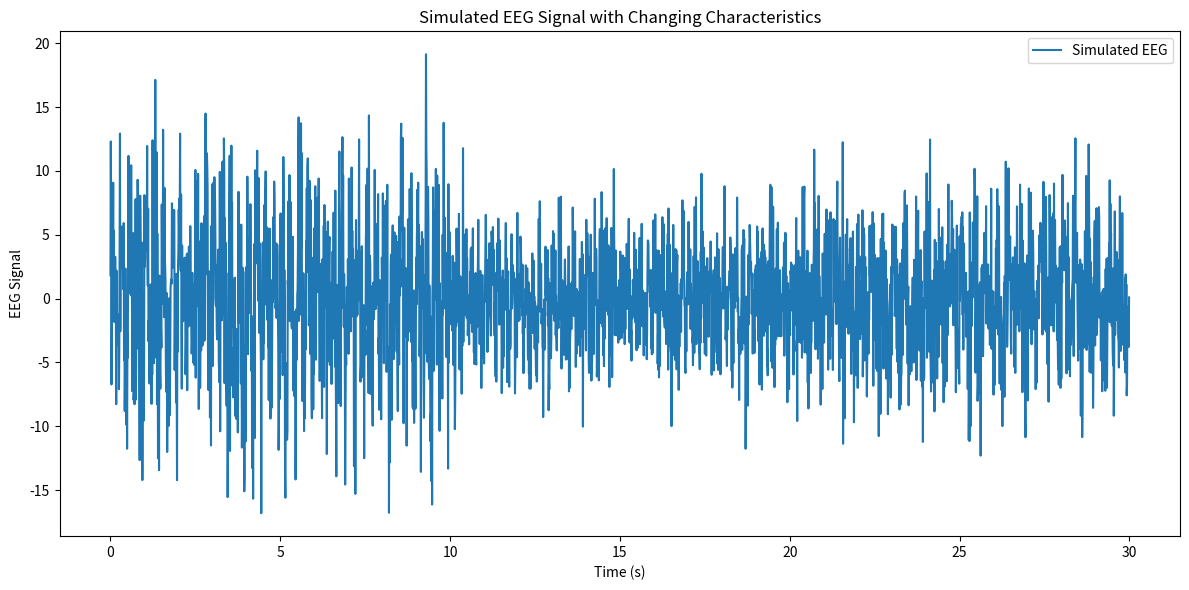

Generate this figure with matplotlib:
#!/usr/bin/env python3
"""
Simulate EEG Data with Time-Varying Characteristics.

This module provides a function, `synthetic_eeg`, which generates a synthetic single-channel EEG signal.
The signal is created over a global time interval defined by a dictionary where keys are tuples representing
time intervals (in seconds) and values are dictionaries with parameters for that segment:
    - 'amplitude': Amplitude of the sine wave.
    - 'frequency': Frequency of the sine wave in Hz.
    - 'noise_std': Standard deviation of the additive Gaussian noise.
    - 'phase': (Optional) Phase of the sine wave in radians (default is 0.0).

The generated signal is the sum of a sine wave and Gaussian noise for each interval. The final output is a
time array and the corresponding EEG signal array.

Example usage:
    characteristics = {
        (0, 10): {'amplitude': 50, 'frequency': 10, 'noise_std': 5},
        (10, 20): {'amplitude': 30, 'frequency': 8, 'noise_std': 3, 'phase': 0.5},
        (20, 30): {'amplitude': 40, 'frequency': 12, 'noise_std': 4},
    }
    t, eeg_signal = simulate_eeg(characteristics, sampling_rate=250.0)
"""

import numpy as np
import matplotlib.pyplot as plt
from typing import Dict, Tuple


def synthetic_eeg(
    characteristics: Dict[Tuple[float, float], Dict[str, float]],
    sampling_rate: float = 250.0,
) -> Tuple[np.ndarray, np.ndarray]:
    """
    Simulate a single-channel EEG signal with time-varying characteristics.

    For each interval specified in the `characteristics` dictionary, the function generates a sine wave with
    the specified amplitude, frequency, and phase. It then adds Gaussian noise with the provided standard deviation.

    Parameters:
        characteristics (Dict[Tuple[float, float], Dict[str, float]]):
            A dictionary where each key is a tuple (start_time, end_time) in seconds, and each value is a dictionary
            containing the parameters for that interval:
                - 'amplitude': Amplitude of the sine wave.
                - 'frequency': Frequency of the sine wave in Hz.
                - 'noise_std': Standard deviation of the Gaussian noise.
                - 'phase': (Optional) Phase of the sine wave in radians (default is 0.0 if not provided).
        sampling_rate (float): The sampling rate in Hz (samples per second). Default is 250 Hz.

    Returns:
        Tuple[np.ndarray, np.ndarray]:
            - t: A 1D NumPy array of time stamps (in seconds).
            - eeg_signal: A 1D NumPy array of simulated EEG signal values.
    """
    # Determine the overall time span from the dictionary keys.
    global_start: float = min(interval[0] for interval in characteristics.keys())
    global_end: float = max(interval[1] for interval in characteristics.keys())

    # Create a time vector with steps of 1/sampling_rate seconds.
    t: np.ndarray = np.arange(global_start, global_end, 1 / sampling_rate)
    eeg_signal: np.ndarray = np.empty_like(t)

    # Generate the signal for each specified time interval.
    for (start, end), params in characteristics.items():
        # Get phase parameter, defaulting to 0.0 if not provided.
        phase: float = params.get("phase", 0.0)
        # Find indices corresponding to the current interval.
        mask: np.ndarray = (t >= start) & (t < end)
        n_samples: int = np.sum(mask)
        # Extract parameters for the sine wave and noise.
        amplitude: float = params["amplitude"]
        frequency: float = params["frequency"]
        noise_std: float = params["noise_std"]
        # Time vector segment for the current interval.
        t_segment: np.ndarray = t[mask]
        # Generate sine wave and noise.
        sine_wave: np.ndarray = amplitude * np.sin(
            2 * np.pi * frequency * t_segment + phase
        )
        noise: np.ndarray = np.random.normal(loc=0.0, scale=noise_std, size=n_samples)
        # Combine sine wave and noise.
        eeg_signal[mask] = sine_wave + noise

    return t, eeg_signal


def main() -> None:
    """
    Main function to demonstrate the EEG signal simulation.
    """
    # Define time-varying characteristics for the simulated EEG signal.
    characteristics: Dict[Tuple[float, float], Dict[str, float]] = {
        (0, 10): {"amplitude": 4, "frequency": 4, "noise_std": 5},
        (10, 20): {"amplitude": 2, "frequency": 5, "noise_std": 3, "phase": 0.5},
        (20, 30): {"amplitude": 3, "frequency": 3, "noise_std": 4},
    }
    sampling_rate: float = 100.0  # in Hz

    # Generate the EEG signal.
    t, eeg_signal = synthetic_eeg(characteristics, sampling_rate)

    # Plot the simulated EEG signal.
    plt.figure(figsize=(12, 6))
    plt.plot(t, eeg_signal, label="Simulated EEG")
    plt.xlabel("Time (s)")
    plt.ylabel("EEG Signal")
    plt.title("Simulated EEG Signal with Changing Characteristics")
    plt.legend()
    plt.tight_layout()
    plt.show()


if __name__ == "__main__":
    main()
